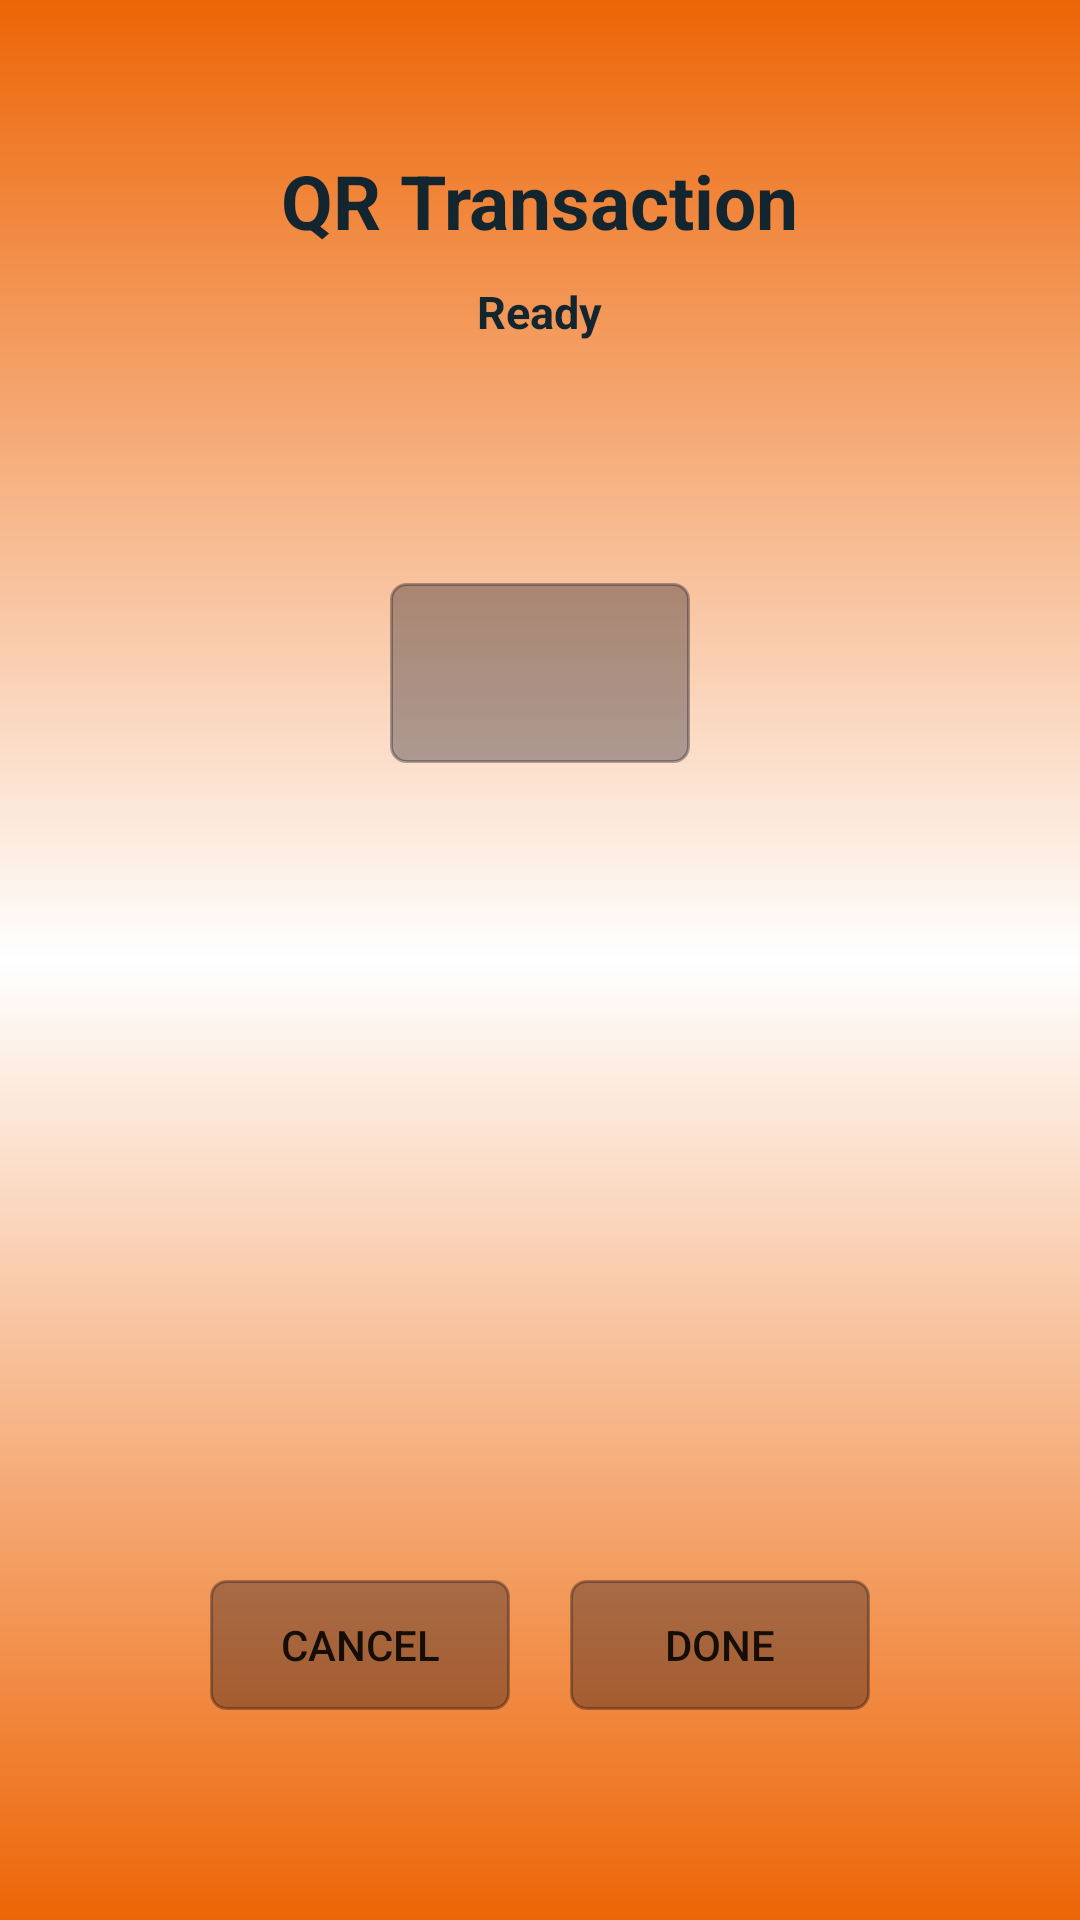

Android layout source for this screen:
<!-- AndroidManifest.xml: application theme AppTheme -->
<!-- res/layout/activity_q_r_display.xml -->
<?xml version="1.0" encoding="utf-8"?>
<LinearLayout xmlns:android="http://schemas.android.com/apk/res/android"
    xmlns:app="http://schemas.android.com/apk/res-auto"
    xmlns:tools="http://schemas.android.com/tools"
    android:layout_width="match_parent"
    android:layout_height="match_parent"
    tools:context=".QRIntegration.QRDisplay"
    android:background="@drawable/gradient"
    android:padding="50dp"
    android:orientation="vertical">

    <RelativeLayout
        android:layout_width="match_parent"
        android:layout_height="0dp"
        android:layout_weight="1.5">

        <TextView
            android:id="@+id/title"
            android:layout_width="wrap_content"
            android:layout_height="wrap_content"
            android:textSize="25dp"
            android:text="QR Transaction"
            android:textStyle="bold"
            android:layout_centerHorizontal="true"
            android:textColor="@color/black"/>

        <TextView
            android:id="@+id/txtStatus"
            android:layout_marginTop="10dp"
            android:layout_centerHorizontal="true"
            android:layout_width="wrap_content"
            android:layout_height="wrap_content"
            android:textStyle="bold"
            android:textSize="15dp"
            android:text="Ready"
            android:textColor="@color/black"
            android:layout_below="@id/title"/>

    </RelativeLayout>


    <RelativeLayout
        android:layout_width="match_parent"
        android:layout_height="0dp"
        android:padding="20dp"
        android:layout_weight="4">

        <ImageView
            android:id="@+id/imgQRCode"
            android:layout_width="wrap_content"
            android:layout_height="wrap_content"
            android:layout_centerHorizontal="true"
            android:background="@drawable/button_shape"/>

    </RelativeLayout>


    <RelativeLayout
        android:layout_width="match_parent"
        android:layout_height="0dp"
        android:padding="20dp"
        android:layout_weight="1">

        <Button
            android:id="@+id/btnManualPoll"
            android:layout_width="wrap_content"
            android:layout_height="wrap_content"
            android:layout_centerHorizontal="true"
            android:text="Done"
            android:layout_alignParentRight="true"
            android:background="@drawable/button_shape"/>

        <Button
            android:id="@+id/btnCancel"
            android:layout_width="wrap_content"
            android:layout_height="wrap_content"
            android:text="Cancel"
            android:layout_alignParentLeft="true"
            android:background="@drawable/button_shape"/>

    </RelativeLayout>


</LinearLayout>
<!-- resources referenced by this layout -->
<resources>
  <color name="black">#13252e</color>
  <!-- drawable button_shape (drawable) -->
  <?xml version="1.0" encoding="utf-8"?>
  <shape xmlns:android="http://schemas.android.com/apk/res/android" android:shape="rectangle" >
      <corners
          android:radius="5dp"
          />
      <gradient
          android:angle="45"
          android:centerX="35%"
          android:centerColor="@color/translucent"
          android:startColor="@color/translucent"
          android:endColor="@color/translucent"
          android:type="linear"
          />
      <padding
          android:left="0dp"
          android:top="0dp"
          android:right="0dp"
          android:bottom="0dp"
          />
      <size
          android:width="100dp"
          android:height="60dp"
          />
      <stroke
          android:width="1dp"
          android:color="@color/translucent"
          />
  </shape>
  <!-- drawable gradient (drawable) -->
  <?xml version="1.0" encoding="UTF-8"?>
  <shape xmlns:android="http://schemas.android.com/apk/res/android" android:shape="rectangle" >
  
  <gradient
      android:angle="90"
      android:startColor="@color/colorPrimaryDark"
      android:centerColor="@color/white"
      android:endColor="@color/colorPrimaryDark"
      android:type="linear" />
  
  <corners
      android:radius="0dp"/>
  
  </shape>
  <style name="AppTheme" parent="Theme.AppCompat.Light.DarkActionBar">
          
          <item name="colorPrimary">@color/colorPrimary</item>
          <item name="colorPrimaryDark">@color/colorPrimaryDark</item>
          <item name="colorAccent">@color/colorAccent</item>
      </style>
  <color name="translucent">#50000011</color>
  <color name="colorPrimaryDark">#ed6506</color>
  <color name="white">#FFFFFF</color>
  <color name="colorPrimary">#008577</color>
  <color name="colorAccent">#000033</color>
</resources>
